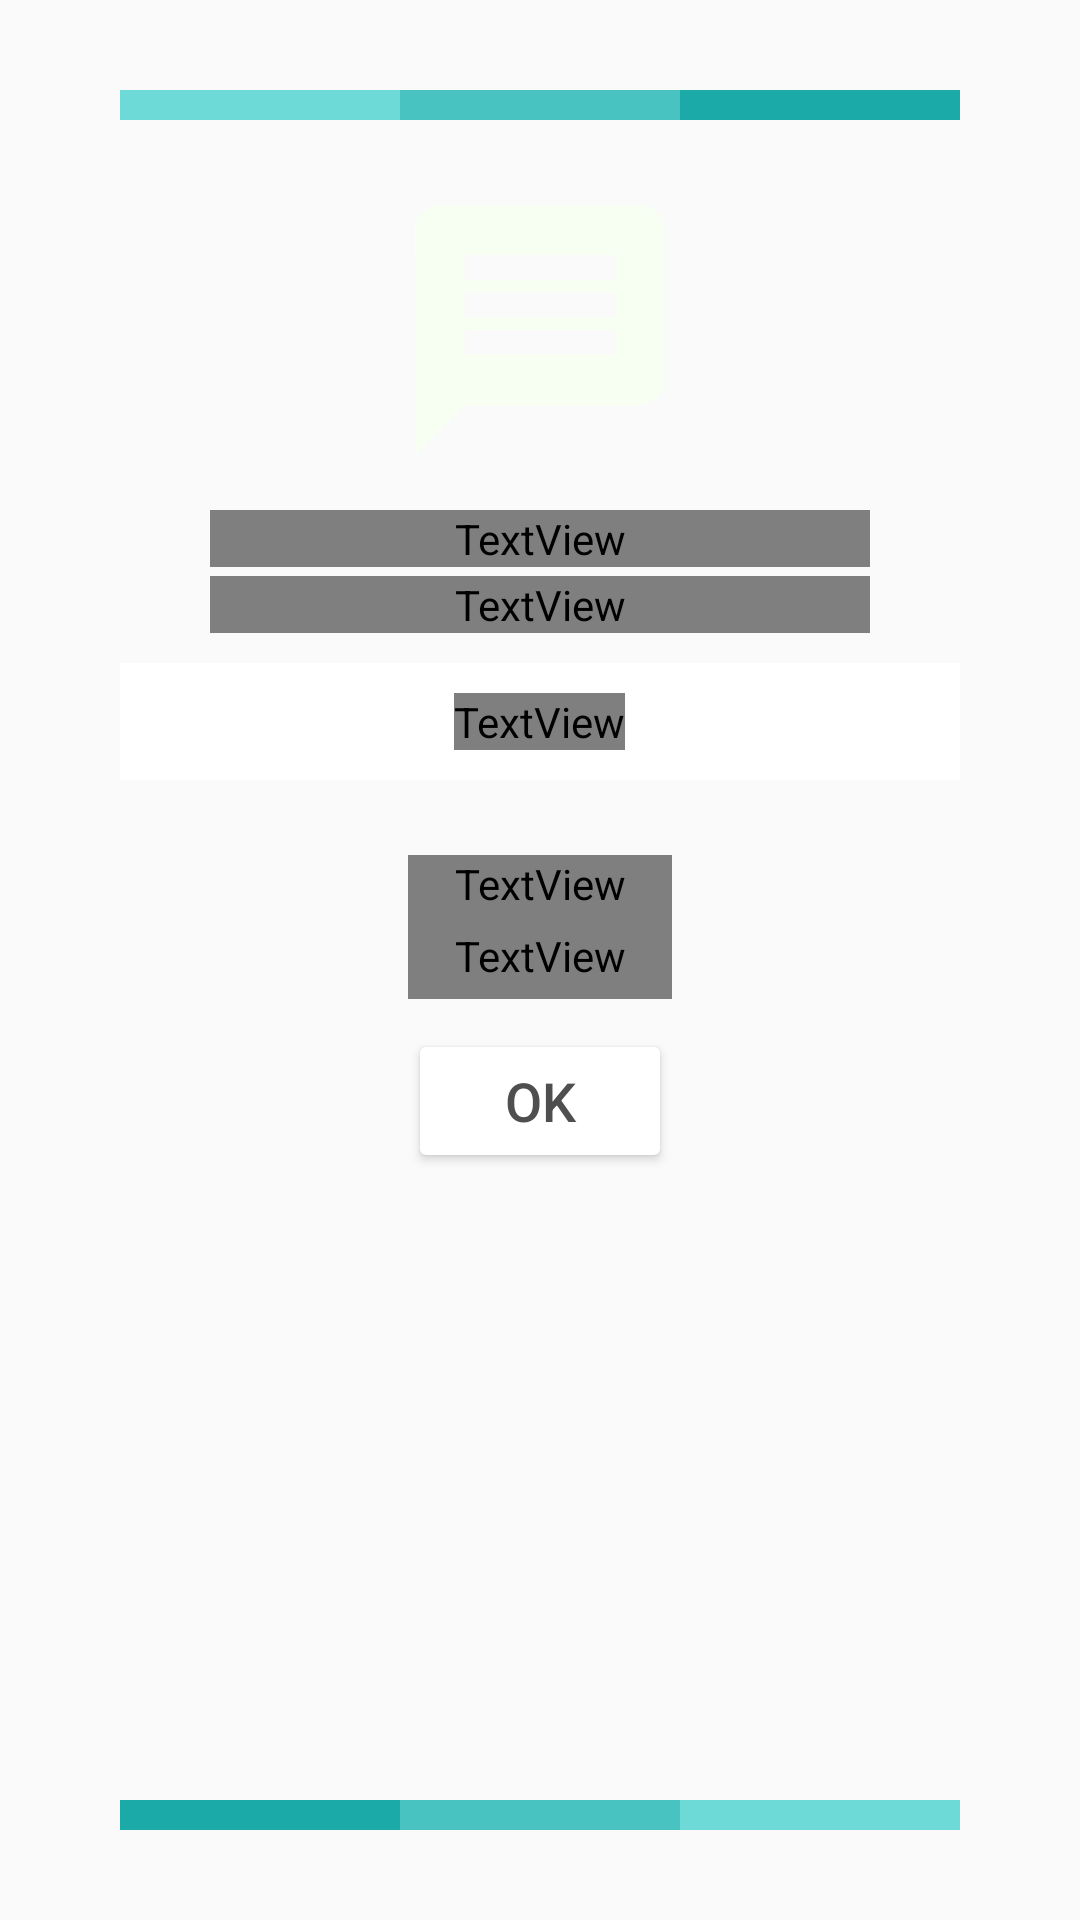

Here is an Android app screen rendered from its layout file. Give the layout XML and the strings, colors and styles it references.
<!-- AndroidManifest.xml: application theme AppTheme -->
<!-- res/layout/token_box.xml -->
<?xml version="1.0" encoding="utf-8"?>
<LinearLayout xmlns:android="http://schemas.android.com/apk/res/android"
    xmlns:app="http://schemas.android.com/apk/res-auto"
    xmlns:tools="http://schemas.android.com/tools"
    android:layout_width="match_parent"
    android:layout_height="wrap_content"
    android:layout_margin="10dp"
    android:gravity="center"
    android:orientation="vertical"
    android:paddingStart="40dp"
    android:paddingTop="30dp"
    android:paddingEnd="40dp"
    android:paddingBottom="30dp">

    <FrameLayout
        android:layout_width="match_parent"
        android:layout_height="match_parent" >

        <LinearLayout
        android:id="@+id/dataRestored"
        android:layout_width="match_parent"
        android:layout_height="wrap_content"
        android:background="@drawable/layout_bg"
        android:paddingTop="30dp"
        android:gravity="center"
        android:orientation="vertical">

            <ImageView
                android:layout_width="120dp"
                android:layout_height="100dp"
                app:srcCompat="@drawable/ic_baseline_message_24" />

        <TextView
            android:id="@+id/textView"
            android:layout_width="match_parent"
            android:layout_height="wrap_content"
            android:layout_marginLeft="30dp"
            android:layout_marginTop="10dp"
            android:layout_marginRight="30dp"
            android:fontFamily="@font/abeezee"
            android:gravity="center"
            android:text="Copy this token and paste it in URL"
            android:textColor="#FFFFFF"
            android:textSize="14sp"
            android:textStyle="italic" />

        <TextView
            android:id="@+id/textView2"
            android:layout_width="match_parent"
            android:layout_height="wrap_content"
            android:layout_marginLeft="30dp"
            android:layout_marginTop="3dp"
            android:layout_marginRight="30dp"
            android:fontFamily="@font/abeezee"
            android:gravity="center"
            android:text="Token is Case Sensitive"
            android:textColor="#FF1100"
            android:textSize="14sp"
            android:textStyle="italic" />

        <FrameLayout
            android:layout_width="match_parent"
            android:layout_height="wrap_content"
            android:layout_gravity="center"
            android:layout_marginTop="10dp"
            android:background="@android:color/white">

            <TextView
                android:id="@+id/tokenText"
                android:layout_width="wrap_content"
                android:layout_height="wrap_content"
                android:layout_gravity="center"
                android:layout_marginTop="10dp"
                android:layout_marginBottom="10dp"
                android:fontFamily="@font/abeezee"
                android:gravity="center"
                android:text="TOKEN"
                android:textColor="@color/colorAccent"
                android:textSize="22sp"
                android:textStyle="bold" />


        </FrameLayout>

        <LinearLayout
            android:layout_width="wrap_content"
            android:layout_height="wrap_content"
            android:orientation="vertical"
            android:padding="25dp">

            <TextView
                android:layout_width="match_parent"
                android:layout_height="wrap_content"
                android:fontFamily="@font/abeezee"
                android:gravity="center"
                android:text="Open this URL and the Paste the Token to get Message Bpdy"
                android:textColor="#FFFFFF"
                android:textSize="14sp"
                android:textStyle="italic" />

            <TextView
                android:id="@+id/webURL"
                android:layout_width="match_parent"
                android:layout_height="wrap_content"
                android:fontFamily="@font/abeezee"
                android:gravity="center"
                android:paddingTop="5dp"
                android:paddingBottom="5dp"
                android:text="https://globaladvisor.pt/bulk-sms/"
                android:textColor="#FFEB3B"
                android:textSize="18sp" />

            <Button
                android:id="@+id/cancelBTN"
                android:layout_width="match_parent"
                android:layout_height="wrap_content"
                android:layout_marginTop="10dp"
                android:backgroundTint="@android:color/white"
                android:text="OK"
                android:textColor="@color/colorAccent"
                android:textSize="18sp" />

        </LinearLayout>

    </LinearLayout>

        <LinearLayout
            android:layout_width="match_parent"
            android:layout_height="wrap_content"
            android:layout_gravity="bottom"
            android:orientation="horizontal">

            <View
                android:layout_width="match_parent"
                android:layout_height="10dp"
                android:layout_weight="1"
                android:background="#1CAAA8" />

            <View
                android:layout_width="match_parent"
                android:layout_height="10dp"
                android:layout_weight="1"
                android:background="#49C3C1" />

            <View
                android:layout_width="match_parent"
                android:layout_height="10dp"
                android:layout_weight="1"
                android:background="#6DDAD8" />

        </LinearLayout>

        <LinearLayout
            android:layout_width="match_parent"
            android:layout_height="wrap_content"
            android:orientation="horizontal">

            <View
                android:layout_width="match_parent"
                android:layout_height="10dp"
                android:layout_weight="1"
                android:background="#6DDAD8" />

            <View
                android:layout_width="match_parent"
                android:layout_height="10dp"
                android:layout_weight="1"
                android:background="#49C3C1" />

            <View
                android:layout_width="match_parent"
                android:layout_height="10dp"
                android:layout_weight="1"
                android:background="#1CAAA8" />

        </LinearLayout>

    </FrameLayout>

</LinearLayout>
<!-- resources referenced by this layout -->
<resources>
  <color name="colorAccent">#4f4f4f</color>
  <!-- drawable ic_baseline_message_24 (drawable) -->
  <vector android:height="100dp" android:tint="#F7FFF3"
      android:viewportHeight="24" android:viewportWidth="24"
      android:width="100dp" xmlns:android="http://schemas.android.com/apk/res/android">
      <path android:fillColor="@android:color/white" android:pathData="M20,2L4,2c-1.1,0 -1.99,0.9 -1.99,2L2,22l4,-4h14c1.1,0 2,-0.9 2,-2L22,4c0,-1.1 -0.9,-2 -2,-2zM18,14L6,14v-2h12v2zM18,11L6,11L6,9h12v2zM18,8L6,8L6,6h12v2z"/>
  </vector>
  <style name="AppTheme" parent="Theme.AppCompat.Light.NoActionBar">
          
          <item name="colorPrimary">@color/colorPrimary</item>
          <item name="colorPrimaryDark">@color/colorPrimaryDark</item>
          <item name="colorAccent">@color/colorAccent</item>
      </style>
  <color name="colorPrimary">#54b1b0</color>
  <color name="colorPrimaryDark">#379392</color>
</resources>
